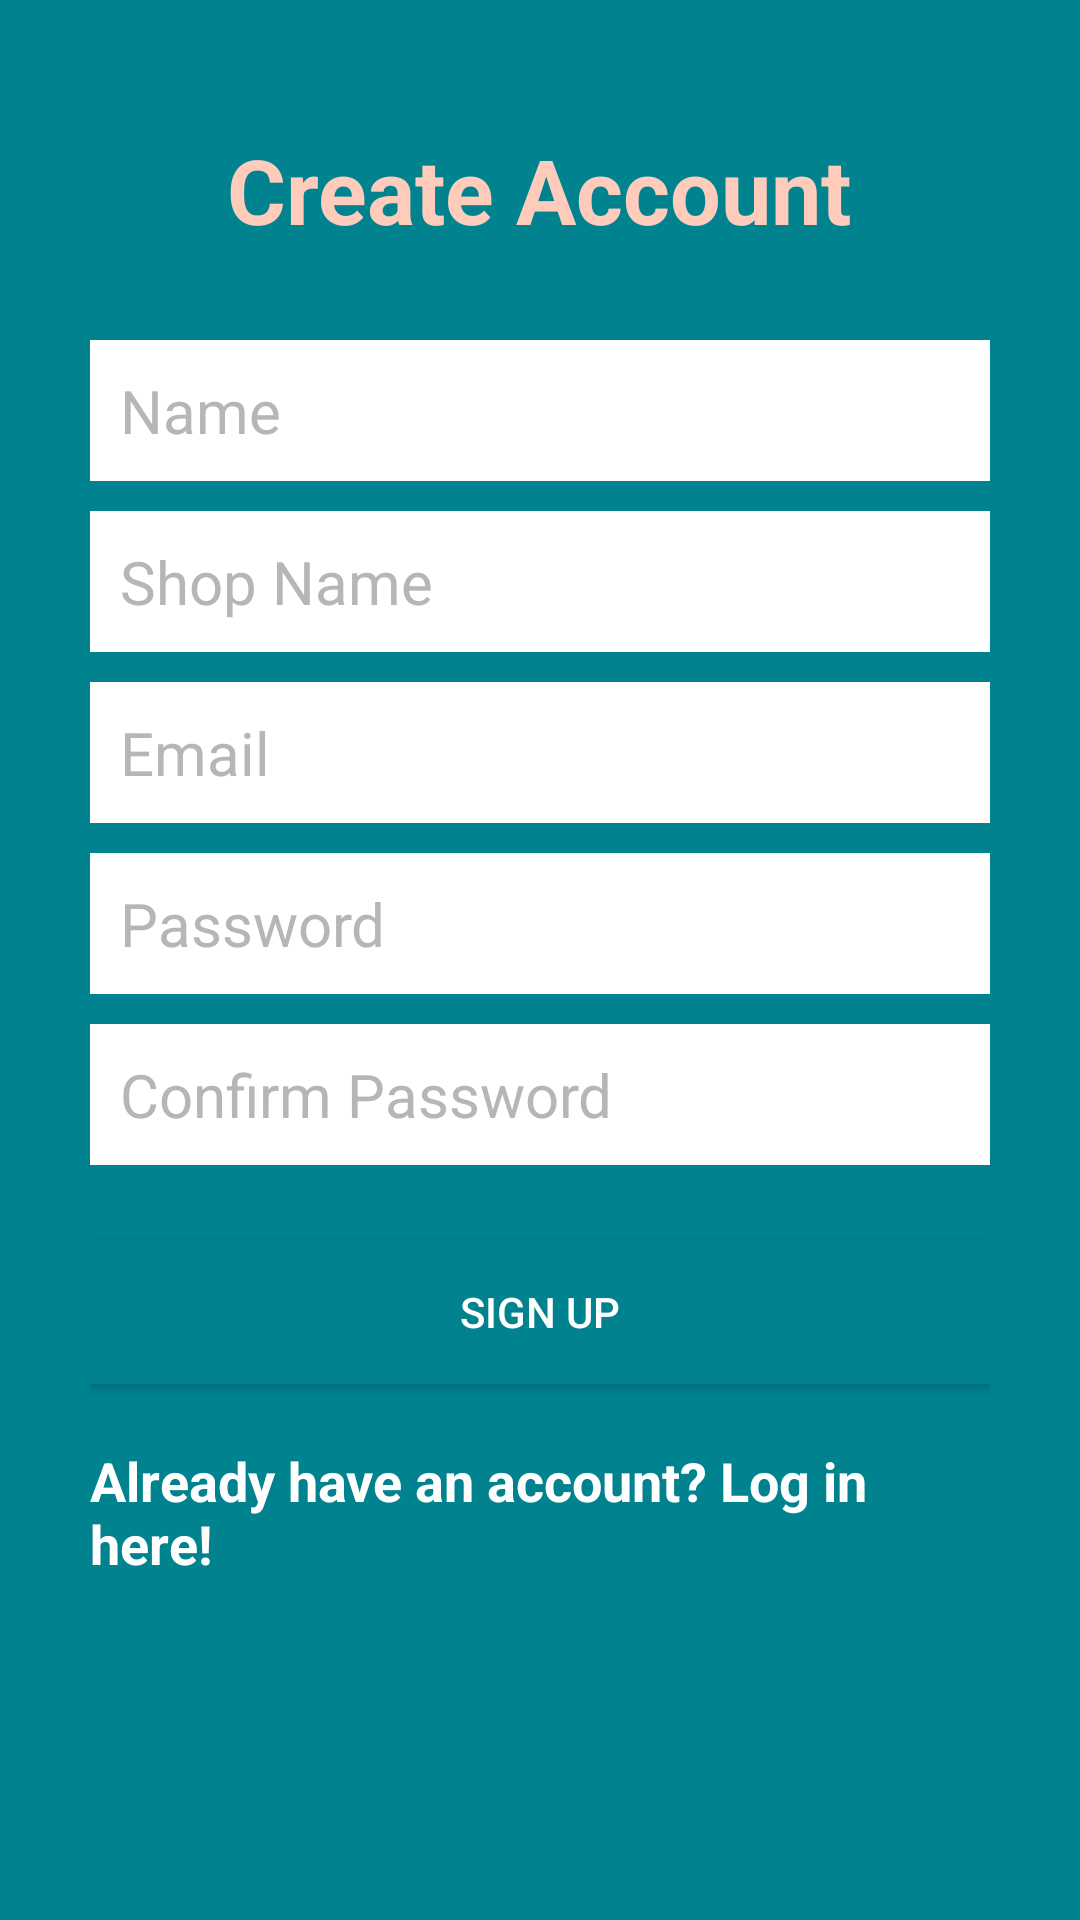

Produce the Android XML layout that renders to this screen, including the resource entries it uses.
<!-- AndroidManifest.xml: application theme Theme.WaterRefillRecords -->
<!-- res/layout/activity_create_account.xml -->
<?xml version="1.0" encoding="utf-8"?>
<RelativeLayout xmlns:android="http://schemas.android.com/apk/res/android"
    android:layout_width="match_parent"
    android:layout_height="match_parent"
    android:background="@color/colorAccent">

    <LinearLayout
        android:orientation="vertical"
        android:layout_width="match_parent"
        android:layout_height="wrap_content"
        android:padding="30dp"
        android:layout_centerVertical="true"
        android:layout_centerHorizontal="true"
        android:id="@+id/linearLayout">

        <EditText
            android:id="@+id/nameEditText"
            android:layout_width="match_parent"
            android:layout_height="wrap_content"
            android:background="@android:color/white"
            android:hint="Name"
            android:nextFocusDown="@+id/passwordEditText"
            android:padding="10dp"
            android:layout_marginBottom="10dp"
            android:textColor="@android:color/black"
            android:textColorHint="@color/colorDivider"
            android:textSize="20sp" />


        <EditText
            android:id="@+id/shopNameEditText"
            android:layout_width="match_parent"
            android:layout_height="wrap_content"
            android:background="@android:color/white"
            android:hint="Shop Name"
            android:nextFocusDown="@+id/passwordEditText"
            android:padding="10dp"
            android:layout_marginBottom="10dp"
            android:textColor="@android:color/black"
            android:textColorHint="@color/colorDivider"
            android:textSize="20sp" />

        <EditText
            android:id="@+id/emailEditText"
            android:layout_width="match_parent"
            android:layout_height="wrap_content"
            android:background="@android:color/white"
            android:hint="Email"
            android:inputType="textEmailAddress"
            android:nextFocusDown="@+id/passwordEditText"
            android:padding="10dp"
            android:layout_marginBottom="10dp"
            android:textColor="@android:color/black"
            android:textColorHint="@color/colorDivider"
            android:textSize="20sp" />

        <EditText
            android:id="@+id/passwordEditText"
            android:layout_width="match_parent"
            android:layout_height="wrap_content"
            android:background="@android:color/white"
            android:hint="Password"
            android:inputType="textPassword"
            android:nextFocusDown="@+id/passwordEditText"
            android:padding="10dp"
            android:layout_marginBottom="10dp"
            android:textColor="@android:color/black"
            android:textColorHint="@color/colorDivider"
            android:textSize="20sp" />

        <EditText
            android:id="@+id/confirmPasswordEditText"
            android:layout_width="match_parent"
            android:layout_height="wrap_content"
            android:background="@android:color/white"
            android:hint="Confirm Password"
            android:inputType="textPassword"
            android:nextFocusDown="@+id/passwordEditText"
            android:padding="10dp"
            android:layout_marginBottom="10dp"
            android:textColor="@android:color/black"
            android:textColorHint="@color/colorDivider"
            android:textSize="20sp" />


        <Button
            android:id="@+id/createUserButton"
            android:layout_width="match_parent"
            android:layout_height="wrap_content"
            android:padding="10dp"
            android:text="Sign up"
            android:background="@color/colorAccent"
            android:layout_marginTop="15dp"
            android:textColor="@color/colorTextIcons" />

        <TextView
            android:layout_width="wrap_content"
            android:layout_height="wrap_content"
            android:layout_marginTop="20dp"
            android:textColor="@color/colorTextIcons"
            android:textStyle="bold"
            android:textSize="18sp"
            android:text="Already have an account? Log in here!"
            android:id="@+id/loginTextView"
            android:layout_gravity="center_horizontal" />

    </LinearLayout>

    <TextView
        android:layout_width="wrap_content"
        android:layout_height="wrap_content"
        android:text="Create Account"
        android:textColor="@color/colorPrimaryLight"
        android:textSize="30dp"
        android:textStyle="bold"
        android:layout_above="@+id/linearLayout"
        android:layout_centerHorizontal="true" />

</RelativeLayout>
<!-- resources referenced by this layout -->
<resources>
  <color name="colorAccent">#00838f</color>
  <color name="colorDivider">#B6B6B6</color>
  <color name="colorPrimaryLight">#FFCCBC</color>
  <color name="colorTextIcons">#FFFFFF</color>
  <style name="Theme.WaterRefillRecords" parent="Theme.MaterialComponents.DayNight.DarkActionBar">
          
          <item name="colorPrimary">@color/colorPrimary</item>
          <item name="colorPrimaryDark">@color/colorPrimaryDark</item>
          <item name="colorAccent">@color/colorAccent</item>
      </style>
  <color name="colorPrimary">#18ffff</color>
  <color name="colorPrimaryDark">#00e5ff</color>
</resources>
